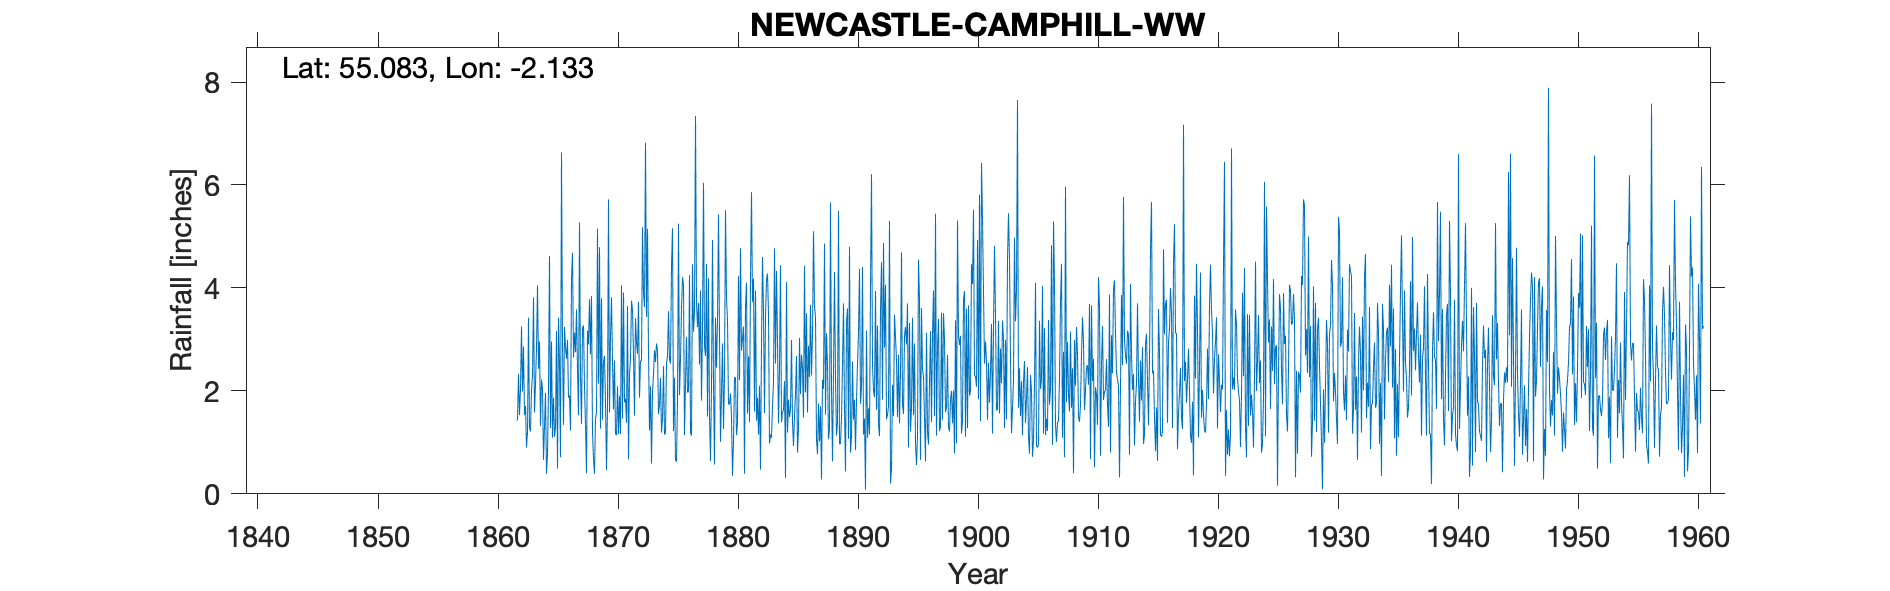

Data behind this chart, as committed beside it:
NEWCASTLE CAMPHILL WW, , , , , , , , , , , , , , , , , , , , , , , 
Grid ref, NY916765, Long, -2.133, Lat, 55.08, Elevation, 650, ft, , , , , , , , , , , , , , , 
Station no, 3576, , , , , , , , , , , , , , , , , , , , , , 
, 1860, 1861, 1862, 1863, 1864, 1865, 1866, 1867, 1868, 1869, 1870, 1871, 1872, 1873, 1874, 1875, 1876, 1877, 1878, 1879, 1880, 1881, 1882
January, , , 1.42, 3.42, 1.32, 1.09, 3.24, 3.58, 2.9, 1.27, 2.58, 1.78, 2.94, 2.73, 2.25, 5.16, 1.14, 3.72, 4.19, 1.01, 0.35, 0.39, 1.42
February, , , 1.44, 1.29, 2.22, 1.87, 2.84, 2.41, 3.78, 3.8, 1.64, 1.85, 2.72, 1.23, 1.19, 1.22, 2.15, 3.24, 1.51, 1.95, 1.03, 3.63, 1.87
March, , , 2.33, 1.21, 2.04, 1.11, 2.63, 1.53, 2.71, 1.44, 2.59, 1.38, 3.73, 2.09, 1.47, 2.26, 3.05, 3.71, 0.64, 2.92, 2.26, 4.1, 1.15
April, , , 1.53, 2.02, 0.66, 1.29, 2.99, 5.27, 3.84, 2.57, 1.16, 3.65, 1.87, 0.59, 2.48, 0.66, 1.97, 2.51, 2.09, 1.26, 2.26, 1.56, 2.1
May, , , 2.04, 2.3, 1.32, 3.16, 1.87, 2.29, 1.18, 2.68, 1.14, 0.67, 2.59, 1.97, 1.15, 0.62, 1.98, 3.95, 4.93, 2.26, 1.14, 2.67, 0.47
June, , , 3.25, 3.82, 1.96, 0.49, 1.91, 1.36, 0.68, 1.78, 2.09, 2.33, 2.58, 2.32, 1.18, 1.8, 4.25, 1.81, 2.16, 5.51, 1.38, 1.39, 2.89
July, , , 1.99, 1.58, 0.39, 3.42, 1.23, 3.22, 0.39, 0.46, 1.16, 2.61, 5.18, 2.79, 2.53, 5.25, 1.18, 3.21, 0.57, 3.8, 4.23, 4.16, 4.6
August, , , 2.86, 2.13, 0.78, 2.54, 4.18, 3.27, 1.45, 1.7, 1.9, 3.75, 3.92, 2.56, 2.67, 1.92, 1.13, 6.04, 3.42, 3.37, 2.21, 5.86, 3.52
September, , , 1.53, 2.83, 2.05, 0.71, 4.68, 2.09, 1.59, 5.72, 1.16, 3.58, 3.63, 2.92, 3.55, 2.62, 4.46, 2.87, 2.45, 1.74, 4.77, 3.73, 1.57
October, , , 1.71, 4.05, 4.62, 6.63, 2.65, 1.36, 5.15, 1.58, 4.05, 2.71, 6.82, 2.77, 2.61, 3.59, 3.15, 2.68, 3.34, 1.74, 2.78, 4.18, 3.44
November, , , 0.9, 2.43, 1.28, 2.89, 3.13, 0.4, 2.14, 3.08, 1.46, 1.52, 3.44, 1.55, 2.53, 4.21, 3.54, 4.47, 5.43, 1.95, 3.02, 1.6, 4.16
December, , , 1.2, 2.96, 2.96, 1.34, 2.75, 3.17, 4.79, 3.82, 3.91, 3.41, 5.15, 1.73, 4.42, 4.05, 7.34, 1.5, 3.1, 1.49, 3.25, 3.95, 4.28
Total, , , 22.2, 30.04, 21.6, 26.54, 34.1, 29.95, 30.6, 29.9, 24.84, 29.24, 44.57, 25.25, 28.03, 33.36, 35.34, 39.71, 33.83, 29, 28.68, 37.22, 31.47
1862 - Total adjusted for arithmetic, , , , , , , , , , , , , , , , , , , , , , , 
